Run: headless pygame with SDL's dummy video driver; simulated clock (each Clock.tick advances the game by its frame time, no real sleeping); random seed 0; keys injected as events and as key.get_pressed() state; mouse plan: one left click at the window centre at the start of phase 2, then a move to the lower-right quarter at the start of phase 3.
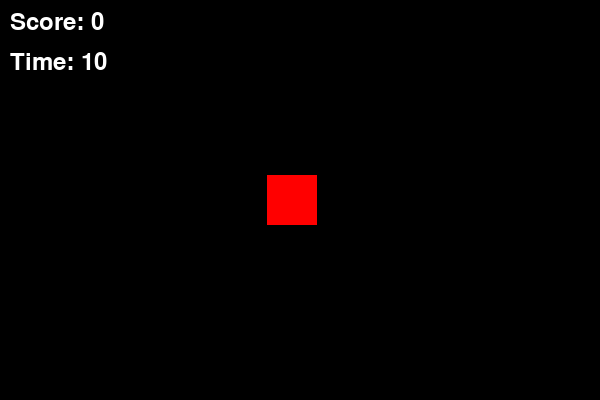
Frame 1 of 4 · flips 1–60 · no input
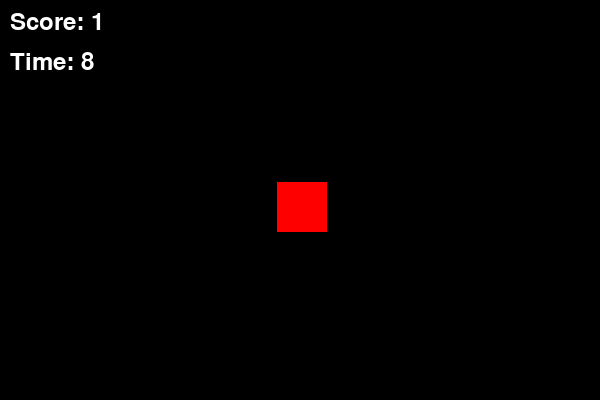
Frame 2 of 4 · flips 61–180 · clicked the window centre · tapped SPACE, RETURN · held RIGHT (→), D
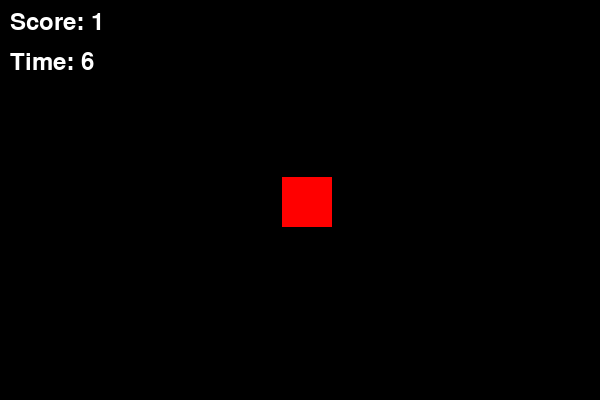
Frame 3 of 4 · flips 181–300 · moved the mouse to the lower-right quarter · held DOWN (↓), S
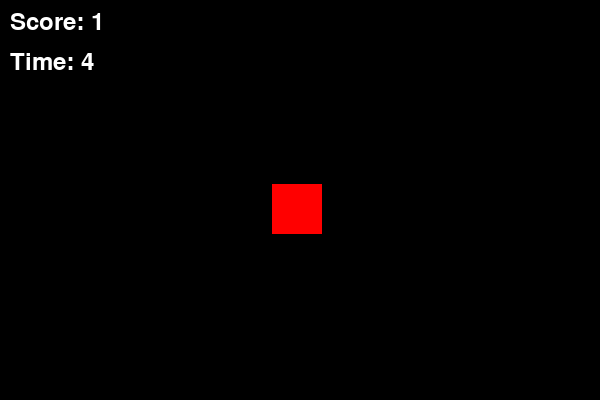
Frame 4 of 4 · flips 301–420 · held LEFT (←), A, UP (↑), W

The pygame program that drew these frames:

import pygame
import sys
import random


pygame.init()
WIDTH, HEIGHT = 600, 400
FPS = 60
GAME_DURATION = 10   
WHITE = (255, 255, 255)
BLACK = (0, 0, 0)
RED = (255, 0, 0)
mole_size = 50
mole_speed = 10
mole = pygame.Rect(WIDTH // 2 - mole_size // 2, HEIGHT // 2 - mole_size // 2, mole_size, mole_size)
last_movement_time = pygame.time.get_ticks()
score = 0
start_time = pygame.time.get_ticks()
font = pygame.font.Font(None, 36)
screen = pygame.display.set_mode((WIDTH, HEIGHT))
pygame.display.set_caption("Whack-a-Mole")
clock = pygame.time.Clock()

# Function to draw score and timer
def draw_score_timer():
    score_text = font.render(f"Score: {score}", True, WHITE)
    timer_text = font.render(f"Time: {max(0, GAME_DURATION - (pygame.time.get_ticks() - start_time) // 1000)}", True, WHITE)
    screen.blit(score_text, (10, 10))
    screen.blit(timer_text, (10, 50))

# Main game loop
while True:
    for event in pygame.event.get():
        if event.type == pygame.QUIT:
            pygame.quit()
            sys.exit()
        elif event.type == pygame.MOUSEBUTTONDOWN:
            if mole.collidepoint(event.pos):
                score += 1
                print(f"Whacked! Score: {score}")

    current_time = pygame.time.get_ticks()
    if current_time - last_movement_time > random.randint(500, 1500):
        mole.x += random.randint(-mole_speed, mole_speed)
        mole.y += random.randint(-mole_speed, mole_speed)
        mole.x = max(0, min(WIDTH - mole_size, mole.x))
        mole.y = max(0, min(HEIGHT - mole_size, mole.y))
        last_movement_time = current_time

    screen.fill(BLACK)
    pygame.draw.rect(screen, RED, mole)

    draw_score_timer()
    pygame.display.flip()

    if pygame.time.get_ticks() - start_time > GAME_DURATION * 1000:
        print("Game Over! Time's up!")
        pygame.quit()
        sys.exit()

    clock.tick(FPS)
